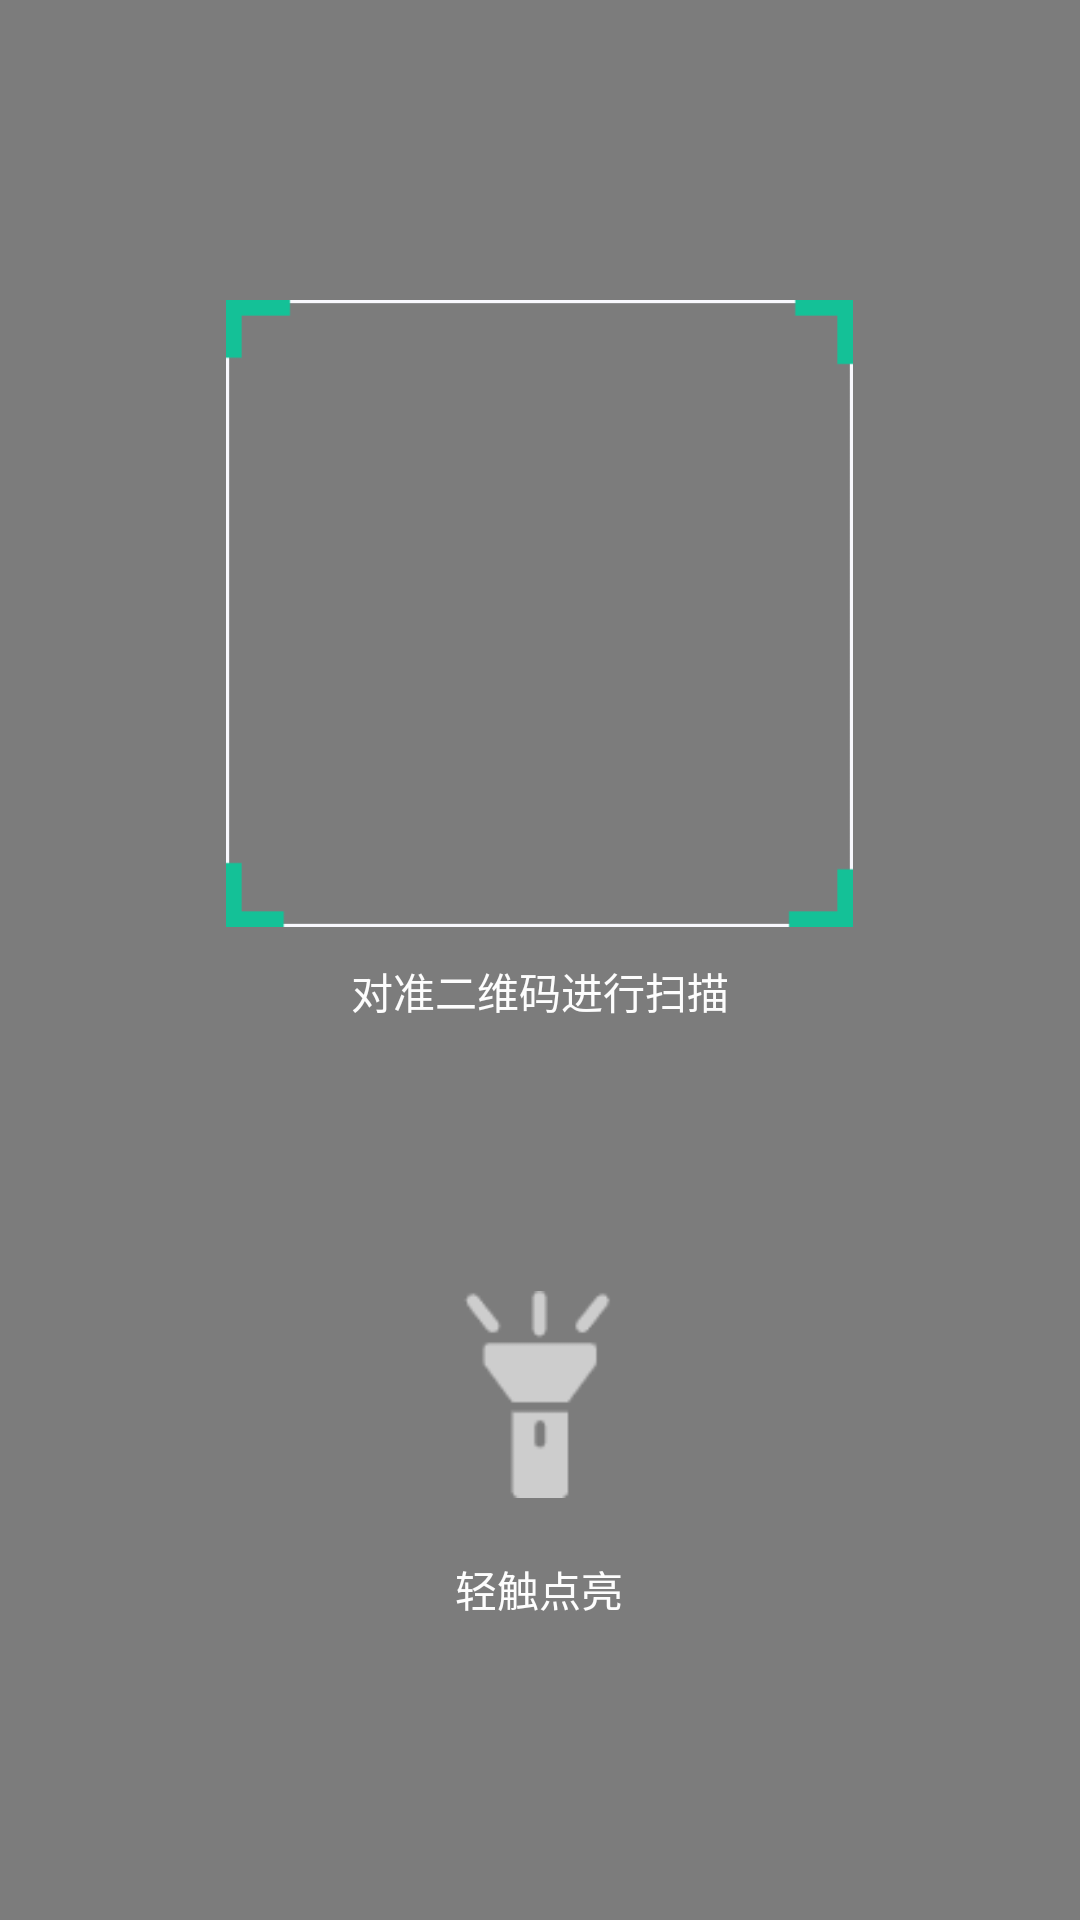

The Android layout XML behind this screen, and the referenced resources:
<!-- AndroidManifest.xml: application theme AppTheme -->
<!-- res/layout/activity_scan_qr.xml -->
<?xml version="1.0" encoding="utf-8"?>
<LinearLayout xmlns:android="http://schemas.android.com/apk/res/android"
    android:layout_width="match_parent"
    android:layout_height="match_parent"
    android:orientation="vertical">

    <RelativeLayout
        android:layout_width="match_parent"
        android:layout_height="match_parent">

        <FrameLayout
            android:id="@+id/scan_qr_rim"
            android:layout_width="match_parent"
            android:layout_height="match_parent"
            android:background="#80000000" />

        <LinearLayout
            android:orientation="vertical"
            android:layout_width="wrap_content"
            android:layout_height="wrap_content"
            android:layout_gravity="center_horizontal"
            android:layout_alignParentBottom="true"
            android:layout_centerHorizontal="true"
            android:layout_marginBottom="100dp">

            <ImageView
                android:id="@+id/flush_btn"
                android:layout_width="69dp"
                android:layout_height="69dp"
                android:layout_alignParentBottom="true"
                android:layout_marginBottom="20dp"
                android:layout_centerHorizontal="true"
                android:gravity="center"
                android:src="@mipmap/flashlight_off" />

            <TextView
                android:layout_width="wrap_content"
                android:layout_height="wrap_content"
                android:layout_centerHorizontal="true"
                android:layout_gravity="center"
                android:text="轻触点亮"
                android:layout_alignParentBottom="true"
                android:textColor="@color/white"
                android:textSize="@dimen/sp_14">

            </TextView>
        </LinearLayout>

        <LinearLayout
            android:layout_width="match_parent"
            android:layout_height="match_parent"
            android:orientation="vertical">

            <RelativeLayout
                android:layout_width="300dp"
                android:layout_height="300dp"
                android:layout_gravity="center_horizontal"
                android:layout_marginTop="100dp"
                android:layout_marginBottom="9dp">

                <View
                    android:id="@+id/scan_qr_line"
                    android:layout_width="2500dp"
                    android:layout_height="16dp"
                    android:background="@mipmap/scan_image"
                    android:visibility="invisible" />

                <ImageView
                    android:layout_width="209dp"
                    android:layout_height="209dp"
                    android:layout_centerHorizontal="true"
                    android:scaleType="fitXY"
                    android:src="@mipmap/pic_scaning" />
                

                <TextView
                    android:layout_width="wrap_content"
                    android:layout_height="wrap_content"
                    android:layout_centerHorizontal="true"
                    android:layout_marginTop="220dp"
                    android:text="对准二维码进行扫描"
                    android:textColor="@color/white"
                    android:textSize="@dimen/sp_14">

                </TextView>

            </RelativeLayout>


        </LinearLayout>


    </RelativeLayout>
</LinearLayout>
<!-- resources referenced by this layout -->
<resources>
  <color name="white">#FDFDFD</color>
  <!-- mipmap flashlight_off: png bitmap (mipmap-xxhdpi, 1591 bytes) -->
  <!-- mipmap pic_scaning: png bitmap (mipmap-hdpi, 5328 bytes) -->
  <style name="AppTheme" parent="Theme.AppCompat.Light.DarkActionBar">
          
          <item name="colorPrimary">@color/colorPrimary</item>
          <item name="colorPrimaryDark">@color/colorPrimaryDark</item>
          <item name="colorAccent">@color/colorAccent</item>
      </style>
  <color name="colorPrimary">@color/orange</color>
  <color name="colorPrimaryDark">@color/white</color>
  <color name="colorAccent">@color/main_color</color>
  <color name="orange">#E35422</color>
  <color name="main_color">#00A7F5</color>
</resources>
